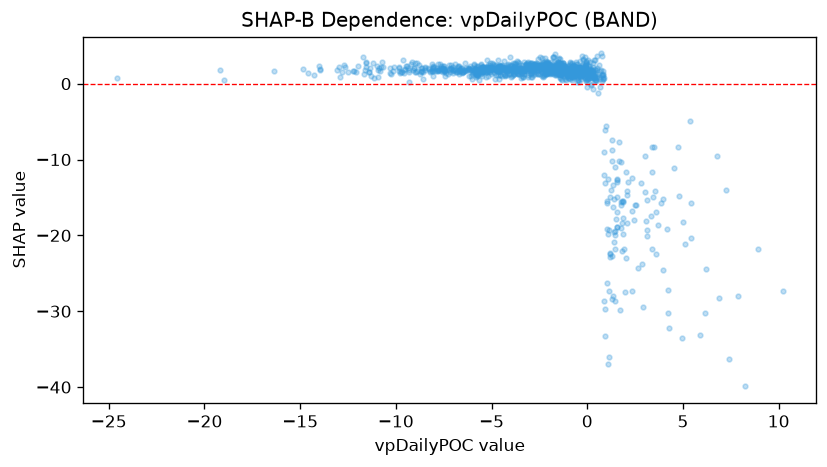

Source data for this figure (header and first rows):
feature_value, shap_value
10.2, -27.29
8.9, -21.76
-0.005068, 1.6
0.629, 0.8363
0.4764, 0.3264
2.817, -13.1
5.026, -18.24
1.538, -12.71
0.906, -13.05
-4.647, 3.055
-1.4, 0.8015
-1.811, 1.215
-9.823, 2.11
0.6696, -0.4191
4.808, -14.84
-2.478, 2.147
-2.139, 1.618
-6.398, 1.662
-1.663, 2.27
-2.195, 2.231
1.234, -13.96
0.09953, 0.7961
-0.4979, 1.401
-2.801, 1.535
4.539, -11.06
6.869, -28.21
-4.575, 2.276
-0.5216, 1.668
4.261, -32.18
-0.2834, 1.086
-4.66, 2.245
-3.653, 1.44
-5.764, 1.769
-4.852, 2.343
-11.41, 1.568
0.0523, 1.648
1.554, -18.94
-0.689, 0.8619
-5.598, 1.591
-8.703, 1.547
-12.22, 1.62
0.3937, 3.171
0.6602, 0.5628
-0.696, 1.026
-2.015, 2.33
1.142, -27.36
-0.6466, 1.127
-1.613, 2.263
-2.898, 0.8215
-0.2829, 1.332
-1.034, 1.421
-7.151, 1.58
-10.74, 2.832
4.227, -30.17
-2.112, 2.676
3.938, -24.51
1.173, -22.41
-0.07189, 2.865
1.084, -19.83
0.1948, -0.1001
... 1,092 more rows
